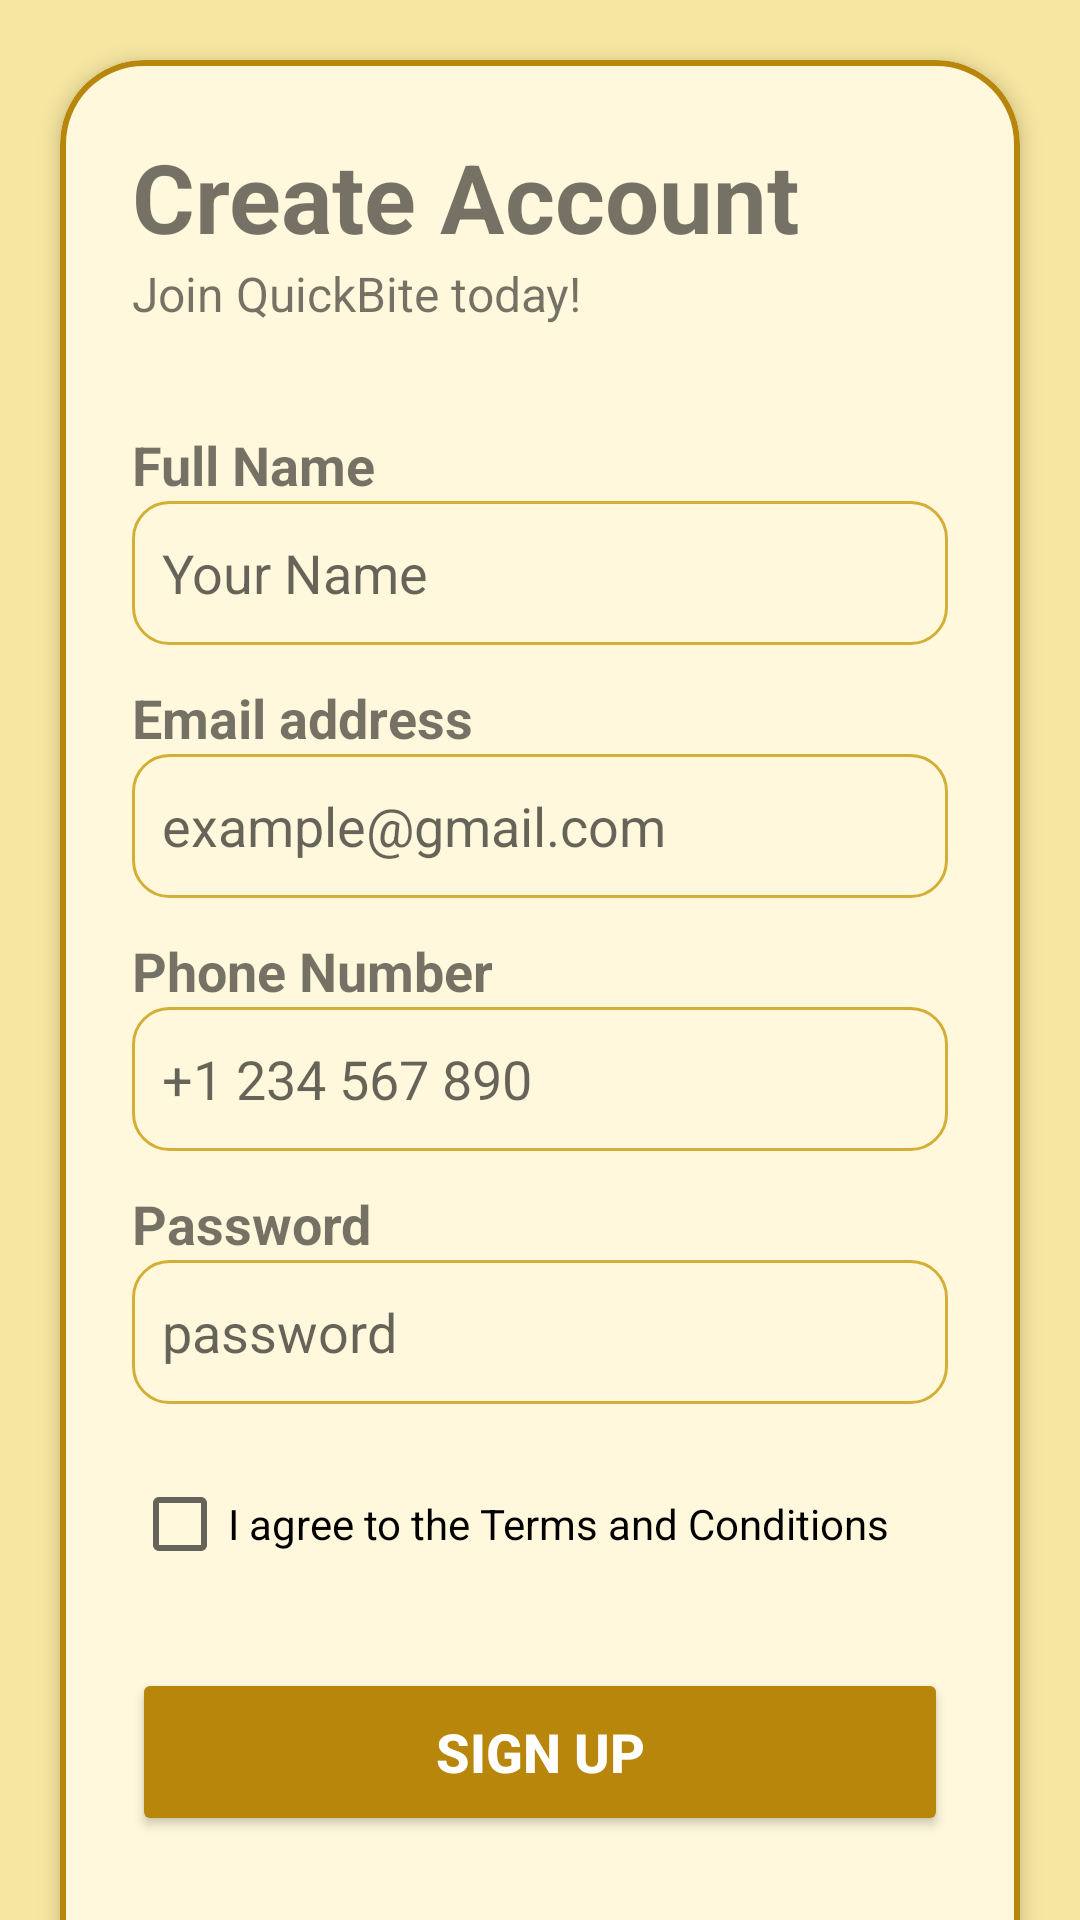

This screen was rendered from an Android layout file. Write that file and the resources it references.
<!-- AndroidManifest.xml: application theme Theme.QuickBite -->
<!-- res/layout/activity_signup.xml -->
<?xml version="1.0" encoding="utf-8"?>
<androidx.core.widget.NestedScrollView xmlns:android="http://schemas.android.com/apk/res/android"
    xmlns:app="http://schemas.android.com/apk/res-auto"
    xmlns:tools="http://schemas.android.com/tools"
    android:layout_width="match_parent"
    android:layout_height="match_parent"
    android:fillViewport="true">

    <androidx.constraintlayout.widget.ConstraintLayout
        android:layout_width="match_parent"
        android:layout_height="wrap_content"
        android:background="#F6E6A1">

        <com.google.android.material.card.MaterialCardView
            android:id="@+id/signupCardView"
            android:layout_width="match_parent"
            android:layout_height="wrap_content"
            android:layout_margin="20dp"
            app:cardBackgroundColor="@color/background"
            app:cardCornerRadius="28dp"
            app:cardElevation="4dp"
            app:layout_constraintBottom_toBottomOf="parent"
            app:layout_constraintEnd_toEndOf="parent"
            app:layout_constraintStart_toStartOf="parent"
            app:layout_constraintTop_toTopOf="parent"
            app:strokeColor="@color/button_gold"
            app:strokeWidth="2dp">

            <LinearLayout
                android:id="@+id/signupContainer"
                android:layout_width="match_parent"
                android:layout_height="wrap_content"
                android:orientation="vertical"
                android:padding="24dp">

                <TextView
                    android:id="@+id/signupTitle"
                    android:layout_width="wrap_content"
                    android:layout_height="wrap_content"
                    android:text="@string/create_account"
                    android:textSize="32sp"
                    android:textStyle="bold" />

                <TextView
                    android:layout_width="wrap_content"
                    android:layout_height="wrap_content"
                    android:layout_marginBottom="18dp"
                    android:text="@string/join_quickbite"
                    android:textSize="16sp" />

                <TextView
                    android:layout_width="wrap_content"
                    android:layout_height="wrap_content"
                    android:layout_marginTop="16dp"
                    android:text="@string/full_name"
                    android:textSize="18sp"
                    android:textStyle="bold" />

                <EditText
                    android:id="@+id/nameEditText"
                    android:layout_width="match_parent"
                    android:layout_height="48dp"
                    android:layout_marginBottom="12dp"
                    android:background="@drawable/editbox"
                    android:hint="@string/name_hint"
                    android:importantForAutofill="no"
                    android:inputType="textPersonName"
                    android:padding="10dp" />

                <TextView
                    android:layout_width="wrap_content"
                    android:layout_height="wrap_content"
                    android:text="@string/email_address"
                    android:textSize="18sp"
                    android:textStyle="bold" />

                <EditText
                    android:id="@+id/emailEditText"
                    android:layout_width="match_parent"
                    android:layout_height="48dp"
                    android:layout_marginBottom="12dp"
                    android:autofillHints="emailAddress"
                    android:background="@drawable/editbox"
                    android:hint="@string/email_hint"
                    android:inputType="textEmailAddress"
                    android:padding="10dp" />

                <TextView
                    android:layout_width="wrap_content"
                    android:layout_height="wrap_content"
                    android:text="@string/phone_number"
                    android:textSize="18sp"
                    android:textStyle="bold" />

                <EditText
                    android:id="@+id/phoneEditText"
                    android:layout_width="match_parent"
                    android:layout_height="48dp"
                    android:layout_marginBottom="12dp"
                    android:autofillHints="phone"
                    android:background="@drawable/editbox"
                    android:hint="@string/phone_hint"
                    android:inputType="phone"
                    android:padding="10dp" />

                <TextView
                    android:layout_width="wrap_content"
                    android:layout_height="wrap_content"
                    android:text="@string/password"
                    android:textSize="18sp"
                    android:textStyle="bold" />

                <EditText
                    android:id="@+id/passwordEditText"
                    android:layout_width="match_parent"
                    android:layout_height="48dp"
                    android:autofillHints="password"
                    android:background="@drawable/editbox"
                    android:hint="@string/password_hint"
                    android:inputType="textPassword"
                    android:padding="10dp" />

                <CheckBox
                    android:id="@+id/termsCheckBox"
                    android:layout_width="wrap_content"
                    android:layout_height="wrap_content"
                    android:layout_marginTop="16dp"
                    android:text="@string/agree_terms" />

                <Button
                    android:id="@+id/signupButton"
                    android:layout_width="match_parent"
                    android:layout_height="56dp"
                    android:layout_marginTop="24dp"
                    android:backgroundTint="@color/button_gold"
                    android:text="@string/sign_up"
                    android:textColor="@color/white"
                    android:textSize="18sp"
                    android:textStyle="bold" />
                <LinearLayout
                    android:layout_width="wrap_content"
                    android:layout_height="wrap_content"
                    android:gravity="center"
                    android:layout_gravity="center"
                    android:orientation="horizontal"
                    android:layout_marginTop="20dp">

                    <TextView
                        android:layout_width="wrap_content"
                        android:layout_height="wrap_content"
                        android:layout_gravity="center"
                        android:text="@string/already_have_account"/>
                    <Button
                        android:id="@+id/loginLink"
                        android:layout_width="wrap_content"
                        android:layout_height="wrap_content"
                        android:layout_gravity="center"
                        android:paddingLeft="-20dp"
                        android:background="@android:color/transparent"
                        android:text="@string/login"
                        android:textAllCaps="false"
                        android:textColor="@color/text_brown" />
                </LinearLayout>


            </LinearLayout>
        </com.google.android.material.card.MaterialCardView>

        <ProgressBar
            android:id="@+id/progressBar"
            android:layout_width="wrap_content"
            android:layout_height="wrap_content"
            android:visibility="gone"
            app:layout_constraintTop_toTopOf="parent"
            app:layout_constraintBottom_toBottomOf="parent"
            app:layout_constraintStart_toStartOf="parent"
            app:layout_constraintEnd_toEndOf="parent" />

    </androidx.constraintlayout.widget.ConstraintLayout>
</androidx.core.widget.NestedScrollView>
<!-- resources referenced by this layout -->
<resources>
  <color name="background">#fff8dc</color>
  <color name="button_gold">#B8860B</color>
  <color name="text_brown">#7A5600</color>
  <color name="white">#FFFFFFFF</color>
  <!-- drawable editbox (drawable) -->
  <?xml version="1.0" encoding="utf-8"?>
  <selector xmlns:android="http://schemas.android.com/apk/res/android">
      
      <item android:state_focused="true">
          <shape>
              <solid android:color="#FFFFFF" />
              <stroke android:width="2dp" android:color="@color/button_gold" />
              <corners android:radius="12dp" />
          </shape>
      </item>
  
      
      <item>
          <shape>
              <solid android:color="@color/background" />
              <stroke android:width="1dp" android:color="@color/edittext_border" />
              <corners android:radius="12dp" />
          </shape>
      </item>
  </selector>
  <string name="agree_terms">I agree to the Terms and Conditions</string>
  <string name="already_have_account">Already have an account?</string>
  <string name="create_account">Create Account</string>
  <string name="email_address">Email address</string>
  <string name="email_hint">example@gmail.com</string>
  <string name="full_name">Full Name</string>
  <string name="join_quickbite">Join QuickBite today!</string>
  <string name="login">Login</string>
  <string name="name_hint">Your Name</string>
  <string name="password">Password</string>
  <string name="password_hint">password</string>
  <string name="phone_hint">+1 234 567 890</string>
  <string name="phone_number">Phone Number</string>
  <string name="sign_up">Sign Up</string>
  <style name="Theme.QuickBite" parent="Theme.MaterialComponents.Light.NoActionBar">
          <item name="colorPrimary">@color/primary_yellow</item>
          <item name="colorPrimaryVariant">@color/button_gold</item>
          <item name="colorOnPrimary">@color/white</item>
      </style>
  <color name="edittext_border">#D4AF37</color>
  <color name="primary_yellow">#F9C333</color>
</resources>
